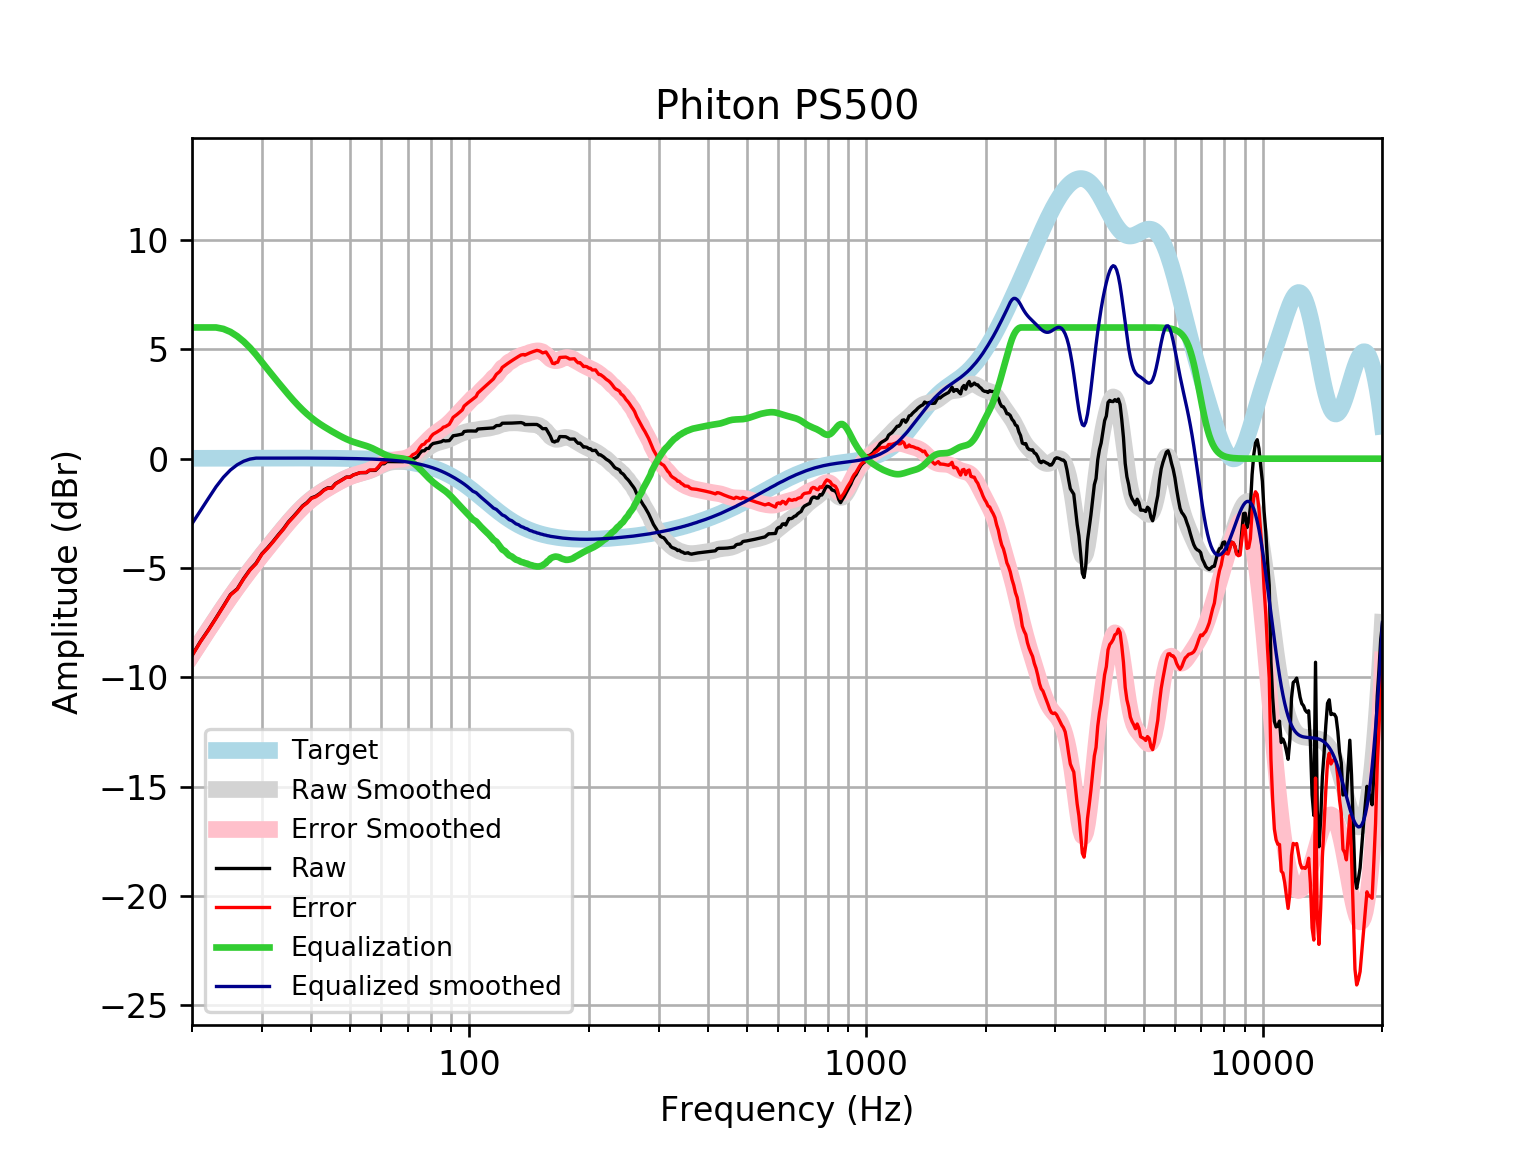

Data behind this chart, as committed beside it:
frequency, raw, error, smoothed, error_smoothed, equalization, equalized_raw, equalized_smoothed, target
20, -8.997, -9.013, -8.974, -8.991, 6, -2.997, -2.974, 0.01648
21, -8.36, -8.378, -8.378, -8.396, 6.0, -2.36, -2.378, 0.01765
22, -7.824, -7.843, -7.814, -7.833, 6.0, -1.824, -1.814, 0.01876
23, -7.277, -7.297, -7.282, -7.302, 6.0, -1.277, -1.282, 0.01983
24, -6.739, -6.76, -6.781, -6.802, 5.933, -0.806, -0.8478, 0.02084
25, -6.213, -6.235, -6.314, -6.335, 5.797, -0.4166, -0.5168, 0.02179
26, -5.954, -5.976, -5.878, -5.9, 5.599, -0.3542, -0.2783, 0.02269
27, -5.473, -5.497, -5.471, -5.494, 5.355, -0.118, -0.1159, 0.02353
28, -5.071, -5.095, -5.09, -5.115, 5.073, 0.001556, -0.01753, 0.02431
29, -4.781, -4.806, -4.732, -4.757, 4.757, -0.02423, 0.02504, 0.02502
30, -4.349, -4.375, -4.392, -4.417, 4.417, 0.06796, 0.02567, 0.02566
31, -4.077, -4.104, -4.067, -4.093, 4.093, 0.01591, 0.02623, 0.02622
32, -3.786, -3.812, -3.756, -3.783, 3.783, -0.002971, 0.02668, 0.02668
33, -3.482, -3.509, -3.457, -3.484, 3.484, 0.002777, 0.02704, 0.02704
34, -3.204, -3.231, -3.172, -3.199, 3.199, -0.005022, 0.02728, 0.02728
35, -2.888, -2.916, -2.901, -2.929, 2.929, 0.04027, 0.0274, 0.0274
36, -2.649, -2.676, -2.648, -2.675, 2.675, 0.02629, 0.02739, 0.02739
37, -2.404, -2.431, -2.414, -2.441, 2.441, 0.03756, 0.02723, 0.02723
38, -2.157, -2.184, -2.202, -2.229, 2.229, 0.07234, 0.02691, 0.02692
39, -2.002, -2.028, -2.013, -2.039, 2.039, 0.03733, 0.02643, 0.02644
40, -1.793, -1.818, -1.845, -1.871, 1.871, 0.0781, 0.02578, 0.02579
41, -1.719, -1.744, -1.697, -1.722, 1.722, 0.002504, 0.02495, 0.02496
42, -1.592, -1.616, -1.565, -1.589, 1.589, -0.002689, 0.02393, 0.02393
43, -1.426, -1.448, -1.446, -1.469, 1.469, 0.04344, 0.02272, 0.02272
44, -1.33, -1.351, -1.337, -1.358, 1.358, 0.02803, 0.0213, 0.0213
45, -1.334, -1.354, -1.234, -1.254, 1.254, -0.08078, 0.01968, 0.01967
46, -1.137, -1.154, -1.137, -1.154, 1.154, 0.0178, 0.01785, 0.01783
47, -1.039, -1.055, -1.045, -1.061, 1.061, 0.02209, 0.01579, 0.01577
48, -0.9404, -0.9539, -0.9605, -0.974, 0.974, 0.03361, 0.0135, 0.01347
49, -0.8417, -0.8526, -0.8846, -0.8955, 0.8955, 0.05387, 0.01097, 0.01094
50, -0.8429, -0.8511, -0.8185, -0.8267, 0.8267, -0.01629, 0.008186, 0.008144
51, -0.7428, -0.7479, -0.7624, -0.7675, 0.7675, 0.0247, 0.005126, 0.00508
52, -0.6954, -0.6971, -0.7151, -0.7168, 0.7168, 0.02149, 0.001774, 0.001724
53, -0.6405, -0.6385, -0.6737, -0.6718, 0.6718, 0.03132, -0.001894, -0.001946
54, -0.639, -0.633, -0.6345, -0.6286, 0.6286, -0.01037, -0.005905, -0.005958
55, -0.6377, -0.6274, -0.5934, -0.5832, 0.5832, -0.05458, -0.01029, -0.01034
56, -0.5365, -0.5214, -0.5472, -0.5321, 0.5321, -0.004361, -0.01508, -0.01514
57, -0.5363, -0.5159, -0.4941, -0.4738, 0.4738, -0.0625, -0.02033, -0.02038
58, -0.5362, -0.5101, -0.4347, -0.4086, 0.4086, -0.1276, -0.02607, -0.02611
59, -0.4035, -0.3711, -0.3715, -0.3391, 0.3391, -0.06439, -0.03234, -0.03238
60, -0.2336, -0.1943, -0.3087, -0.2695, 0.2695, 0.03592, -0.03921, -0.03925
61, -0.233, -0.1863, -0.2513, -0.2046, 0.2046, -0.02845, -0.04672, -0.04675
62, -0.1326, -0.07761, -0.2036, -0.1486, 0.1486, 0.01606, -0.05494, -0.05496
63, -0.1338, -0.0699, -0.1683, -0.1044, 0.1044, -0.02942, -0.06392, -0.06393
64, -0.1362, -0.0625, -0.1462, -0.07247, 0.07247, -0.06376, -0.07372, -0.07373
65, -0.1391, -0.05469, -0.1354, -0.05098, 0.05098, -0.08812, -0.0844, -0.08441
66, -0.1413, -0.04526, -0.1322, -0.03614, 0.03614, -0.1051, -0.09604, -0.09603
67, -0.1415, -0.03283, -0.1316, -0.02289, 0.02289, -0.1186, -0.1087, -0.1087
68, -0.1386, -0.01621, -0.1282, -0.005756, 0.005756, -0.1328, -0.1224, -0.1224
69, -0.1022, 0.03507, -0.117, 0.02024, -0.02024, -0.1224, -0.1372, -0.1372
70, -0.1215, 0.03174, -0.09441, 0.05889, -0.05889, -0.1804, -0.1533, -0.1533
71, -0.1081, 0.06251, -0.05819, 0.1124, -0.1124, -0.2205, -0.1706, -0.1706
72, -0.00549, 0.1837, -0.007969, 0.1812, -0.1812, -0.1867, -0.1892, -0.1892
73, 0.02317, 0.2323, 0.05506, 0.2643, -0.2643, -0.2411, -0.2092, -0.2092
74, 0.08611, 0.3167, 0.1284, 0.359, -0.359, -0.2729, -0.2306, -0.2305
75, 0.2488, 0.5022, 0.2087, 0.4622, -0.4622, -0.2134, -0.2535, -0.2534
76, 0.3565, 0.6343, 0.2923, 0.5701, -0.5701, -0.2136, -0.2778, -0.2778
77, 0.3609, 0.6646, 0.3753, 0.6791, -0.6791, -0.3182, -0.3037, -0.3037
78, 0.4648, 0.796, 0.4546, 0.7858, -0.7858, -0.3211, -0.3312, -0.3312
79, 0.4695, 0.8298, 0.5273, 0.8876, -0.8876, -0.4181, -0.3604, -0.3603
... 553 more rows
